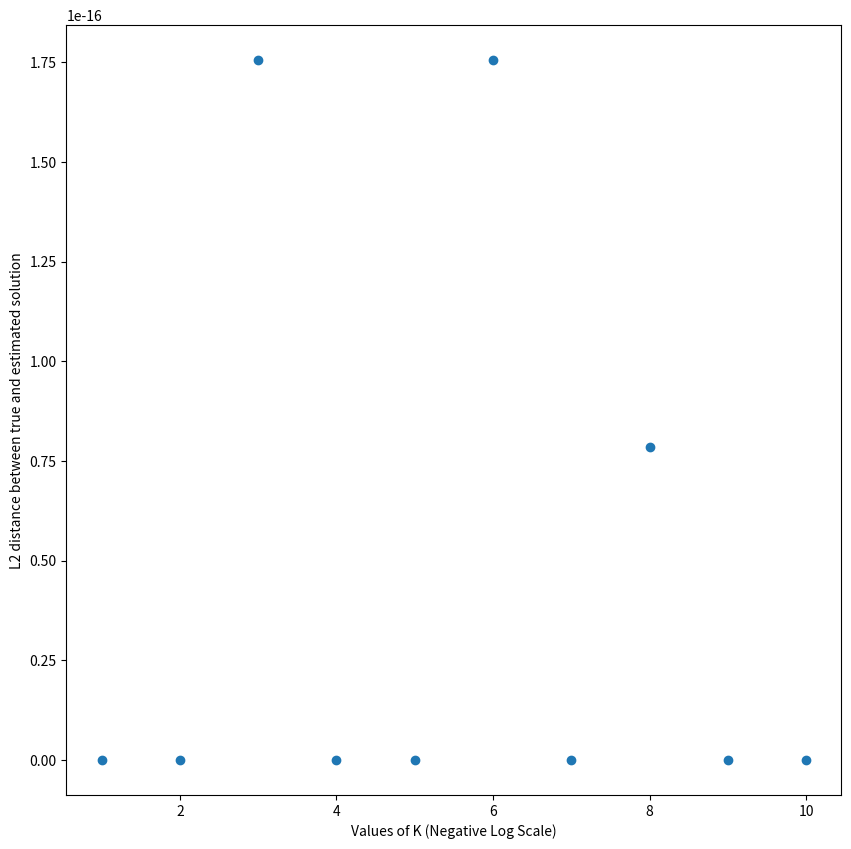

Python code for this plot:
import numpy as np
from numpy.linalg import norm
from numpy.linalg import solve
import matplotlib.pyplot as plt

acc = np.zeros(shape=(1, 10))
truth = np.ones(shape=(1, 2))
A = np.ones(shape=(2, 2))
b = np.ones(shape=(2, 1))
for i in range(10):
	epsilon = 10**(-2*(i+1))
	temp = np.zeros(shape=(1, 2))
	A[0, 1] = epsilon
	b[0, 0] = 1+epsilon
	b[1, 0] = 2
	# Using partial pivoting and iterative refinement:
	temp[0, 1] = (1 + epsilon + 2*epsilon)/(1 - epsilon)
	temp[0, 0] = 2 - temp[0, 1]

	r = b - np.dot(A, temp.T)
	d = solve(A, r)

	temp = temp + d.T

	acc[0, i] = norm(truth - temp)/norm(truth)

	print("truth:", truth)
	print("temp:", temp)

plt.figure(figsize=(10, 10))
plt.scatter(range(1, 11), acc[0], label='Accuracy')
plt.ylabel('L2 distance between true and estimated solution')
plt.xlabel('Values of K (Negative Log Scale)')
plt.savefig('Problem_2_b.png')


# Observations:
# There seems to be no error! It is likely the case 
# that whatever error is there is less than the 
# machine precision.
# 
